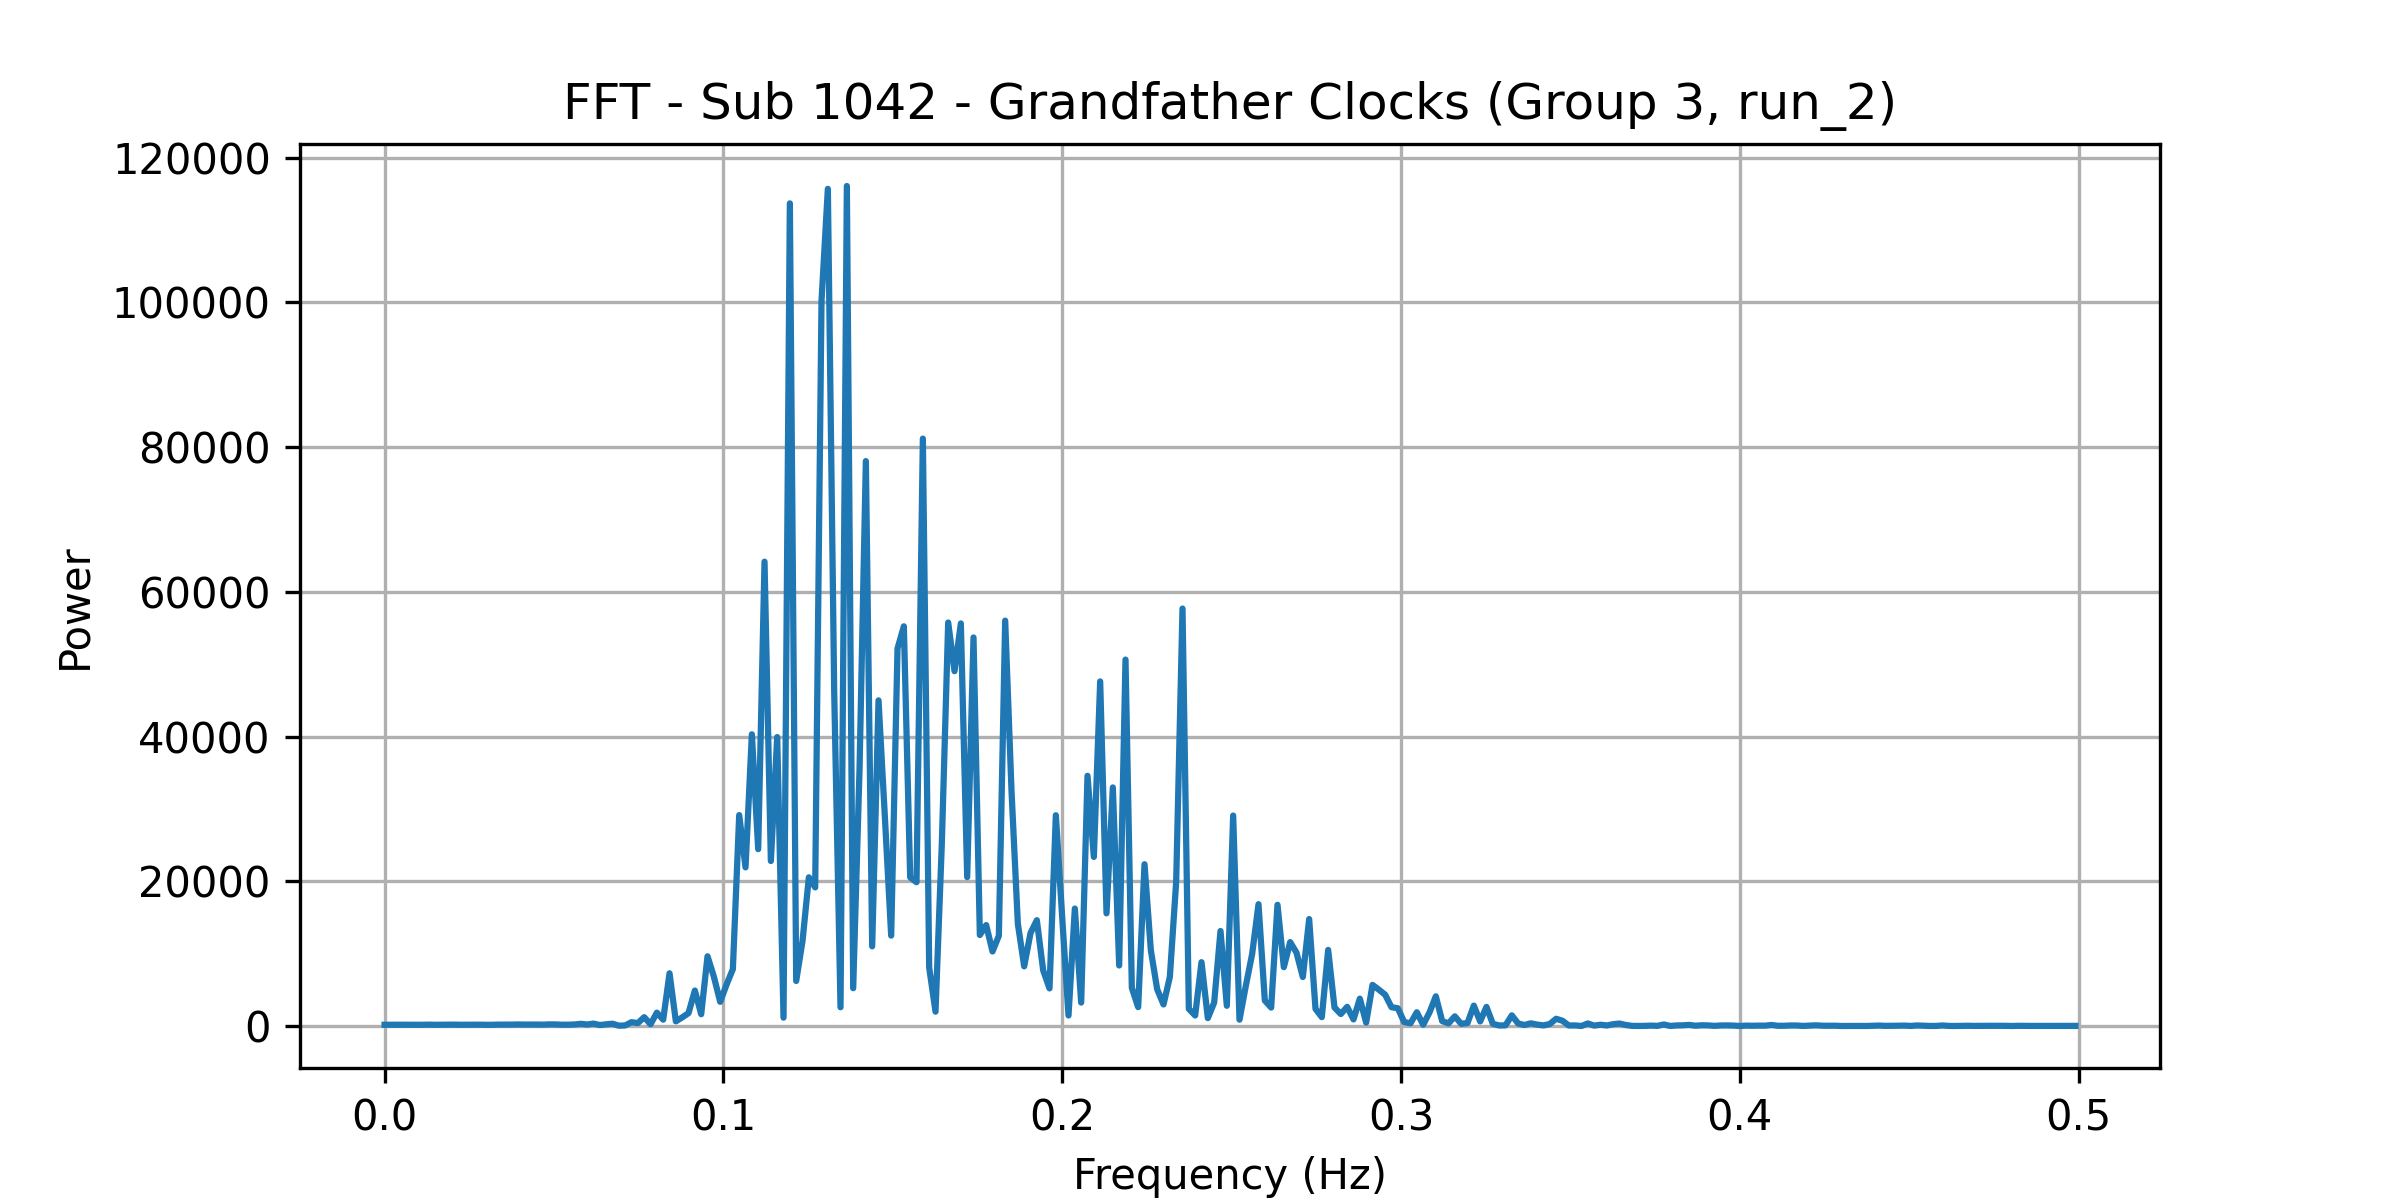

Source data for this figure (header and first rows):
frequency, power
0.0, 169.5
0.001869, 178.4
0.003738, 175.2
0.005607, 168.5
0.007477, 172.7
0.009346, 170.6
0.01121, 169
0.01308, 187.9
0.01495, 168.4
0.01682, 172.9
0.01869, 181.3
0.02056, 188.7
0.02243, 170.2
0.0243, 178.8
0.02617, 189.6
0.02804, 183
0.02991, 166.9
0.03178, 167.1
0.03364, 192.3
0.03551, 187.9
0.03738, 193.3
0.03925, 213.7
0.04112, 198.5
0.04299, 202.3
0.04486, 201.7
0.04673, 187.8
0.0486, 225.6
0.05047, 216.8
0.05234, 179.1
0.05421, 180.1
0.05607, 212
0.05794, 300.9
0.05981, 208.2
0.06168, 330.2
0.06355, 132.8
0.06542, 234.9
0.06729, 313.7
0.06916, 45.03
0.07103, 77.84
0.0729, 526.9
0.07477, 404
0.07664, 1221
0.0785, 240.6
0.08037, 1844
0.08224, 877.2
0.08411, 7281
0.08598, 643.1
0.08785, 1189
0.08972, 1781
0.09159, 4902
0.09346, 1627
0.09533, 9633
0.0972, 6817
0.09907, 3338
0.1009, 5710
0.1028, 7854
0.1047, 29140
0.1065, 21921
0.1084, 40307
0.1103, 24440
... 208 more rows
